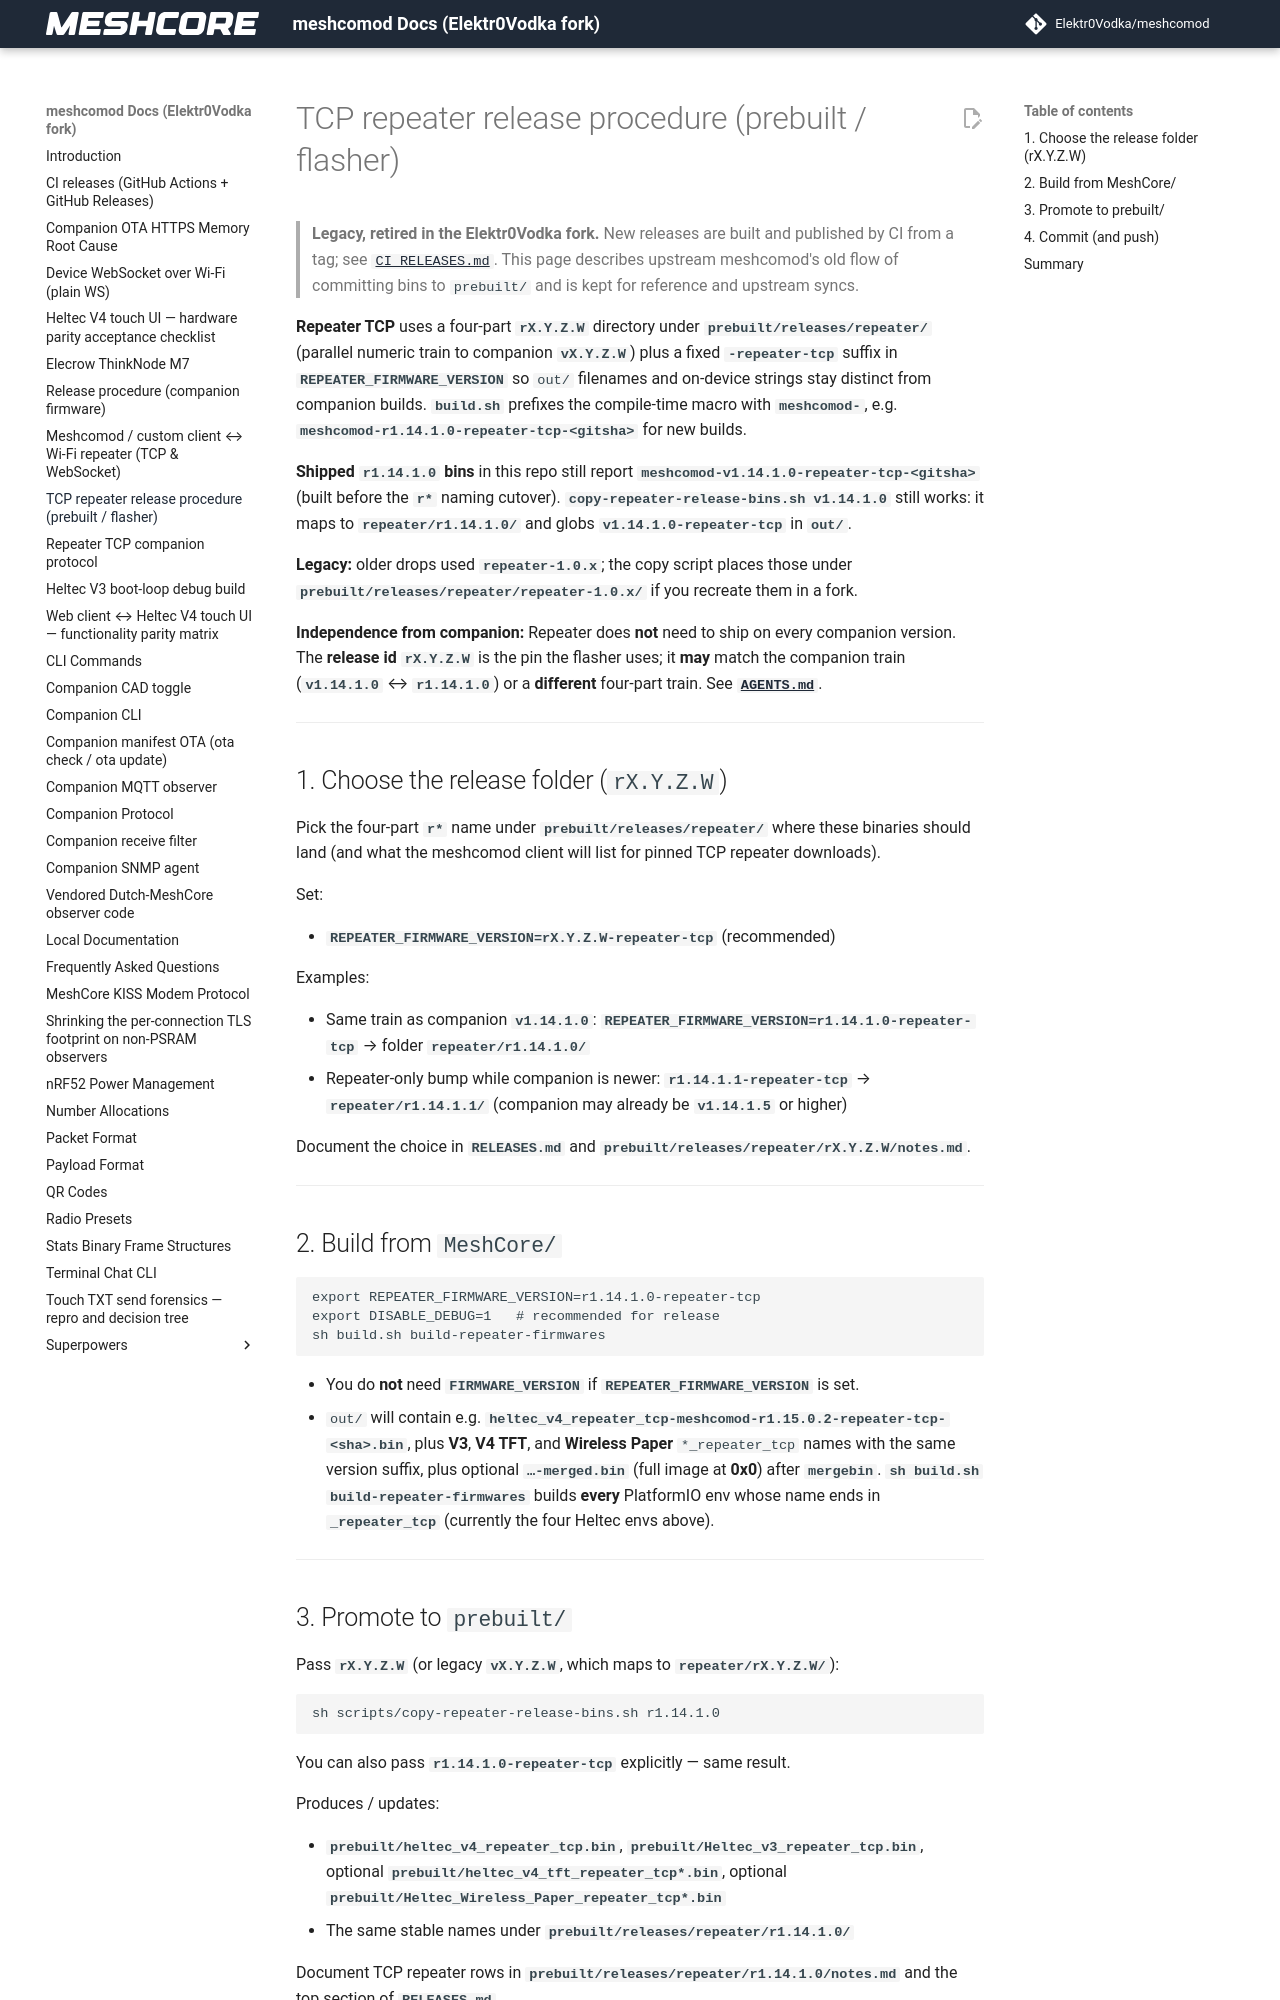

repository: Elektr0Vodka/meshcomod · page: REPEATER_RELEASE_PROCEDURE/index.html · generator: mkdocs

# TCP repeater release procedure (prebuilt / flasher)

> **Legacy, retired in the Elektr0Vodka fork.** New releases are built and published by CI from a tag; see [`CI_RELEASES.md`](CI_RELEASES.md). This page describes upstream meshcomod's old flow of committing bins to `prebuilt/` and is kept for reference and upstream syncs.

**Repeater TCP** uses a four-part **`rX.Y.Z.W`** directory under **`prebuilt/releases/repeater/`** (parallel numeric train to companion **`vX.Y.Z.W`**) plus a fixed **`‑repeater-tcp`** suffix in **`REPEATER_FIRMWARE_VERSION`** so `out/` filenames and on-device strings stay distinct from companion builds. **`build.sh`** prefixes the compile-time macro with **`meshcomod-`**, e.g. **`meshcomod-r1.14.1.0-repeater-tcp-<gitsha>`** for new builds.

**Shipped `r1.14.1.0` bins** in this repo still report **`meshcomod-v1.14.1.0-repeater-tcp-<gitsha>`** (built before the **`r*`** naming cutover). **`copy-repeater-release-bins.sh v1.14.1.0`** still works: it maps to **`repeater/r1.14.1.0/`** and globs **`v1.14.1.0-repeater-tcp`** in **`out/`**.

**Legacy:** older drops used **`repeater-1.0.x`**; the copy script places those under **`prebuilt/releases/repeater/repeater-1.0.x/`** if you recreate them in a fork.

**Independence from companion:** Repeater does **not** need to ship on every companion version. The **release id** **`rX.Y.Z.W`** is the pin the flasher uses; it **may** match the companion train (**`v1.14.1.0`** ↔ **`r1.14.1.0`**) or a **different** four-part train. See **[`AGENTS.md`](../AGENTS.md)**.

---

## 1. Choose the release folder (`rX.Y.Z.W`)

Pick the four-part **`r*`** name under **`prebuilt/releases/repeater/`** where these binaries should land (and what the meshcomod client will list for pinned TCP repeater downloads).

Set:

- **`REPEATER_FIRMWARE_VERSION=rX.Y.Z.W-repeater-tcp`** (recommended)

Examples:

- Same train as companion **`v1.14.1.0`**: **`REPEATER_FIRMWARE_VERSION=r1.14.1.0-repeater-tcp`** → folder **`repeater/r1.14.1.0/`**
- Repeater-only bump while companion is newer: **`r1.14.1.1-repeater-tcp`** → **`repeater/r1.14.1.1/`** (companion may already be **`v1.14.1.5`** or higher)

Document the choice in **`RELEASES.md`** and **`prebuilt/releases/repeater/rX.Y.Z.W/notes.md`**.

---

## 2. Build from `MeshCore/`

```bash
export REPEATER_FIRMWARE_VERSION=r1.14.1.0-repeater-tcp
export DISABLE_DEBUG=1   # recommended for release
sh build.sh build-repeater-firmwares
```

- You do **not** need **`FIRMWARE_VERSION`** if **`REPEATER_FIRMWARE_VERSION`** is set.
- `out/` will contain e.g. **`heltec_v4_repeater_tcp-meshcomod-r1.15.0.2-repeater-tcp-<sha>.bin`**, plus **V3**, **V4 TFT**, and **Wireless Paper** `*_repeater_tcp` names with the same version suffix, plus optional **`…-merged.bin`** (full image at **0x0**) after **`mergebin`**. **`sh build.sh build-repeater-firmwares`** builds **every** PlatformIO env whose name ends in **`_repeater_tcp`** (currently the four Heltec envs above).

---
